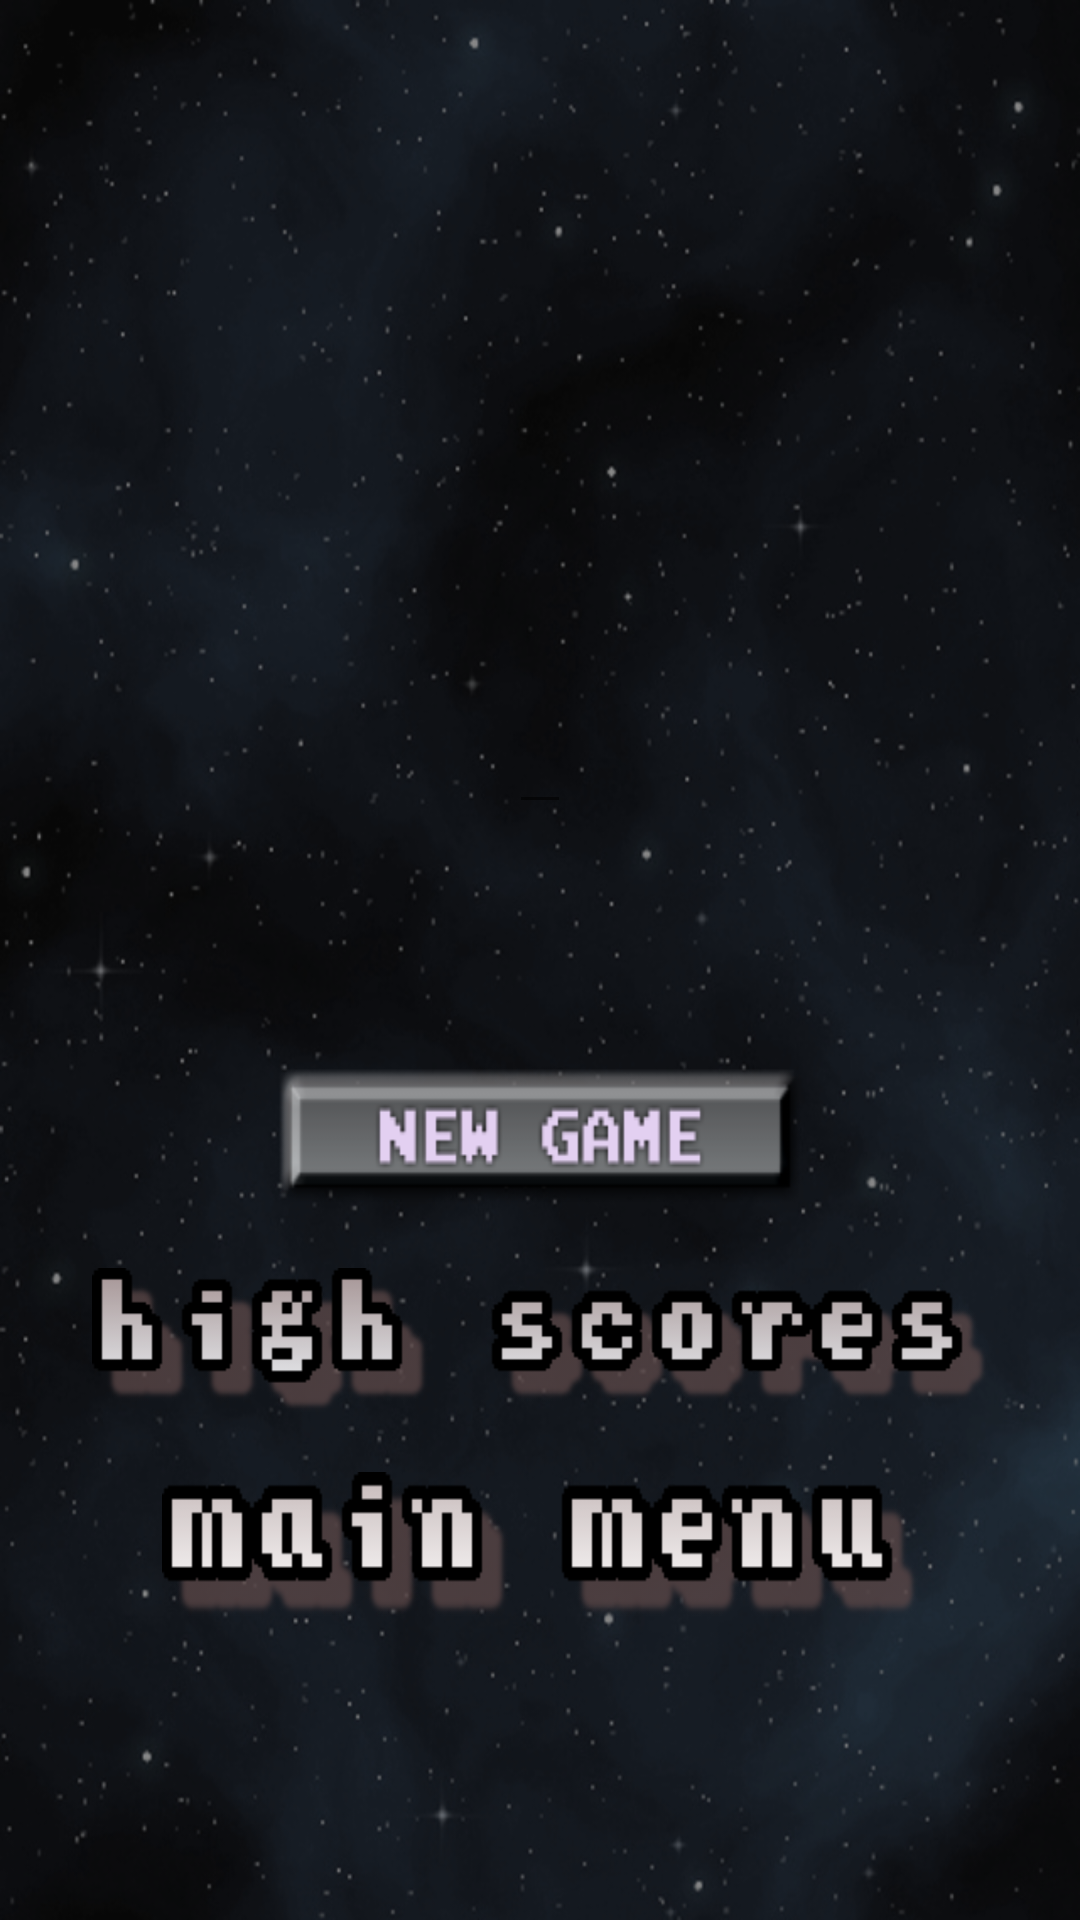

The Android layout XML behind this screen, and the referenced resources:
<!-- AndroidManifest.xml: application theme AppTheme -->
<!-- res/layout/gameover.xml -->
<?xml version="1.0" encoding="utf-8"?>
<RelativeLayout xmlns:android="http://schemas.android.com/apk/res/android"
    android:layout_width="fill_parent"
    android:layout_height="fill_parent"
    android:background="@drawable/background2" >

    <TextView
        android:id="@+id/gameover"
        android:layout_width="wrap_content"
        android:layout_height="wrap_content"
        android:layout_centerHorizontal="true"
        android:layout_marginTop="40dp"
        android:textSize="30sp" />

    <TextView
        android:id="@+id/highscorename"
        android:layout_width="wrap_content"
        android:layout_height="wrap_content"
        android:layout_below="@+id/gameover"
        android:layout_centerHorizontal="true"
        android:layout_marginTop="30dp"
        android:textSize="20sp" />

    <TextView
        android:id="@+id/highscore"
        android:layout_width="wrap_content"
        android:layout_height="wrap_content"
        android:layout_below="@+id/highscorename"
        android:layout_centerHorizontal="true"
        android:layout_marginTop="20dp"
        android:textSize="20sp" />

    <TextView
        android:id="@+id/hsNote"
        android:layout_width="wrap_content"
        android:layout_height="wrap_content"
        android:layout_below="@+id/highscore"
        android:layout_centerHorizontal="true"
        android:layout_marginTop="20dp"
        android:textSize="12sp" />

    <EditText
        android:id="@+id/hsName"
        android:layout_width="wrap_content"
        android:layout_height="wrap_content"
        android:layout_below="@+id/hsNote"
        android:layout_centerHorizontal="true"
        android:layout_marginTop="10dp"
        android:textSize="20sp" />

    <Button
        android:id="@+id/startNewGamebtn"
        android:layout_width="wrap_content"
        android:layout_height="wrap_content"
        android:layout_below="@+id/hsName"
        android:layout_centerHorizontal="true"
        android:layout_marginTop="80dp"
        android:background="@drawable/newgamebutton" />

    <Button
        android:id="@+id/highScorebtn"
        android:layout_width="wrap_content"
        android:layout_height="wrap_content"
        android:layout_below="@+id/startNewGamebtn"
        android:layout_centerHorizontal="true"
        android:layout_marginTop="20dp"
        android:background="@drawable/highscorebutton" />

    <Button
        android:id="@+id/mainMenubtn"
        android:layout_width="wrap_content"
        android:layout_height="wrap_content"
        android:layout_below="@+id/highScorebtn"
        android:layout_centerHorizontal="true"
        android:layout_marginTop="20dp"
        android:background="@drawable/mainmenubutton" />

</RelativeLayout>
<!-- resources referenced by this layout -->
<resources>
  <!-- drawable background2: png bitmap (drawable-hdpi, 372649 bytes) -->
  <!-- drawable highscorebutton (drawable-hdpi) -->
  <?xml version="1.0" encoding="utf-8"?>
  <selector xmlns:android="http://schemas.android.com/apk/res/android">
  
      <item android:drawable="@drawable/buttons_hp" android:state_pressed="true"></item>
      <item android:drawable="@drawable/buttons_hp" android:state_focused="true"></item>
      <item android:drawable="@drawable/buttons_h"></item>
  
  </selector>
  <!-- drawable mainmenubutton (drawable-hdpi) -->
  <?xml version="1.0" encoding="utf-8"?>
  <selector xmlns:android="http://schemas.android.com/apk/res/android">
  
      <item android:drawable="@drawable/mainmenupressed" android:state_pressed="true"></item>
      <item android:drawable="@drawable/mainmenupressed" android:state_focused="true"></item>
      <item android:drawable="@drawable/mainmenu"></item>
  
  </selector>
  <!-- drawable newgamebutton (drawable-hdpi) -->
  <?xml version="1.0" encoding="utf-8"?>
  <selector xmlns:android="http://schemas.android.com/apk/res/android">
  
      <item android:drawable="@drawable/newgamepressed" android:state_pressed="true"></item>
      <item android:drawable="@drawable/newgamepressed" android:state_focused="true"></item>
      <item android:drawable="@drawable/newgame"></item>
  
  </selector>
  <!-- drawable buttons_hp: png bitmap (drawable-hdpi, 4475 bytes) -->
  <!-- drawable buttons_h: png bitmap (drawable-hdpi, 4833 bytes) -->
  <!-- drawable mainmenupressed: png bitmap (drawable-hdpi, 3134 bytes) -->
  <!-- drawable mainmenu: png bitmap (drawable-hdpi, 3328 bytes) -->
  <!-- drawable newgamepressed: png bitmap (drawable-hdpi, 3429 bytes) -->
  <!-- drawable newgame: png bitmap (drawable-hdpi, 8205 bytes) -->
</resources>
